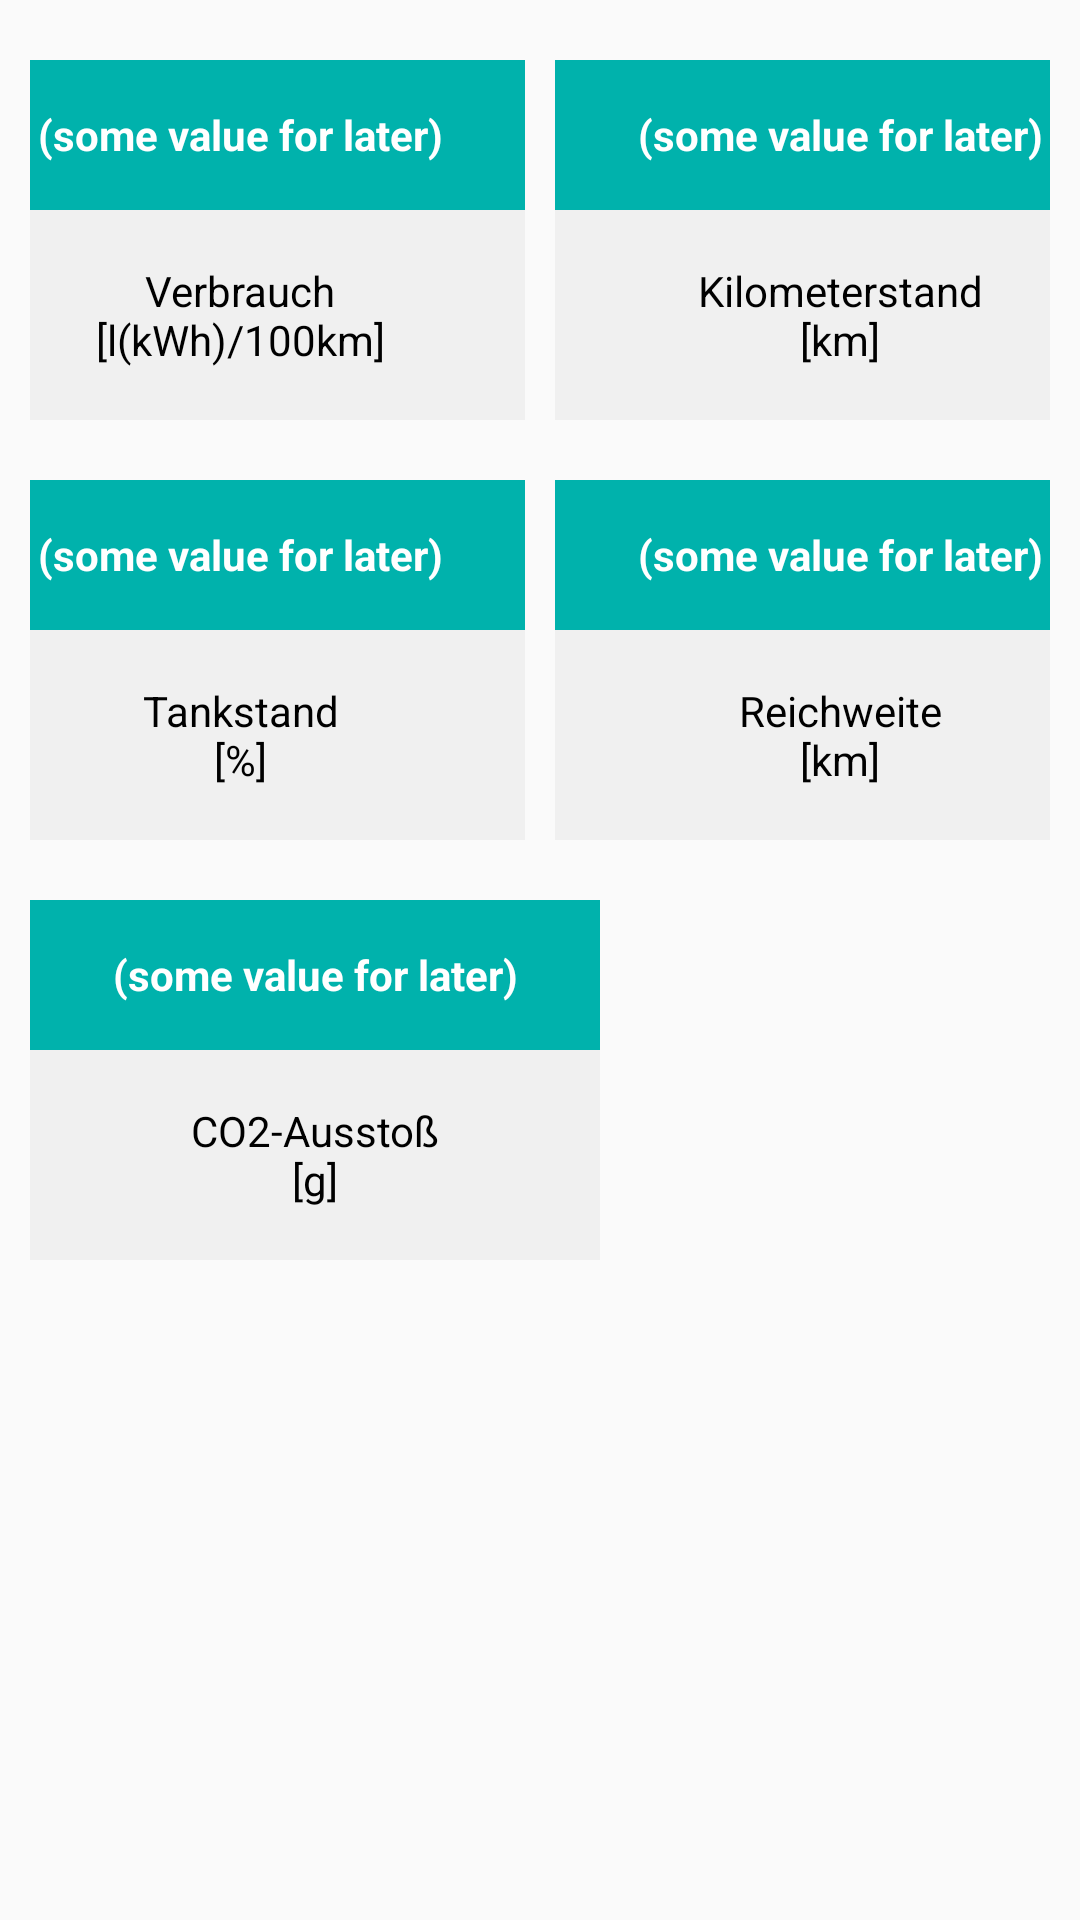

The Android layout XML behind this screen, and the referenced resources:
<!-- AndroidManifest.xml: application theme Theme.AppCompat.Light.NoActionBar -->
<!-- res/layout/fragment_tab1_car.xml -->
<?xml version="1.0" encoding="utf-8"?>
<TableLayout xmlns:android="http://schemas.android.com/apk/res/android"
    android:layout_width="wrap_content"
    android:layout_height="wrap_content"
    xmlns:tools="http://schemas.android.com/tools"
    tools:context=".Tab1_Car">

    <TableRow
        android:layout_width="fill_parent"
        android:layout_height="fill_parent"
        android:layout_marginLeft="10dp"
        android:layout_marginRight="10dp"
        android:layout_marginTop="20dp"
        android:gravity="center_horizontal">

        <TextView
            android:id="@+id/userVerbrauch"
            android:layout_width="190dp"
            android:layout_height="50dp"
            android:layout_column="1"
            android:background="@color/defaultColor"
            android:text="@string/some_value_for_later"
            android:textStyle="bold"
            android:textColor="@color/white"
            android:textAlignment="center"
            android:gravity="center"/>

        <TextView
            android:id="@+id/userKm"
            android:layout_width="190dp"
            android:layout_height="50dp"
            android:layout_marginLeft="10dp"
            android:text="@string/some_value_for_later"
           android:textStyle="bold"
            android:layout_column="2"
            android:background="@color/defaultColor"
            android:textColor="@color/white"
            android:textAlignment="center"
            android:gravity="center"
            android:layout_marginStart="10dp" />

    </TableRow>

    <TableRow android:layout_width="fill_parent"
        android:layout_height="fill_parent"
        android:layout_marginLeft="10dp"
        android:layout_marginRight="10dp"
        android:gravity="center_horizontal">

        <TextView
            android:id="@+id/verbrauch"
            android:layout_width="190dp"
            android:layout_height="70dp"
            android:layout_column="1"
            android:gravity="center"
            android:lines="2"
            android:maxLines="2"
            android:background="#f0f0f0"
            android:text="Verbrauch
                        [l(kWh)/100km]"
            android:textColor="@color/black"
            android:textAlignment="center" />

        <TextView
            android:id="@+id/kmStand"
            android:layout_width="190dp"
            android:layout_height="70dp"
            android:lines="2"
            android:maxLines="2"
            android:layout_marginLeft="10dp"
            android:text="Kilometerstand
                            [km]"
            android:background="#f0f0f0"
            android:textColor="@color/black"
            android:layout_column="2"
            android:textAlignment="center"
            android:gravity="center"
            android:layout_marginStart="10dp" />
    </TableRow>

    <TableRow android:layout_width="fill_parent"
        android:layout_height="fill_parent"
        android:layout_marginLeft="10dp"
        android:layout_marginRight="10dp"
        android:layout_marginTop="20dp"
        android:gravity="center_horizontal">

        <TextView
            android:id="@+id/userTankStand"
            android:layout_width="190dp"
            android:layout_height="50dp"
            android:layout_column="1"
            android:background="@color/defaultColor"
            android:text="@string/some_value_for_later"
            android:textStyle="bold"
            android:textColor="@color/white"
            android:textAlignment="center"
            android:gravity="center"/>

        <TextView
            android:id="@+id/userReichweiter"
            android:layout_width="190dp"
            android:layout_height="50dp"
            android:layout_marginLeft="10dp"
            android:text="@string/some_value_for_later"
            android:textStyle="bold"
            android:layout_column="2"
            android:background="@color/defaultColor"
            android:textColor="@color/white"
            android:textAlignment="center"
            android:gravity="center"
            android:layout_marginStart="10dp" />
    </TableRow>

    <TableRow android:layout_width="fill_parent"
        android:layout_height="fill_parent"
        android:layout_marginLeft="10dp"
        android:layout_marginRight="10dp"
        android:gravity="center_horizontal">

        <TextView
            android:id="@+id/tankStand"
            android:layout_width="190dp"
            android:layout_height="70dp"
            android:layout_column="1"
            android:gravity="center"
            android:lines="2"
            android:maxLines="2"
            android:background="#f0f0f0"
            android:text="Tankstand
                                 [%]"
            android:textColor="@color/black"
            android:textAlignment="center" />

        <TextView
            android:id="@+id/reichweiter"
            android:layout_width="190dp"
            android:layout_height="70dp"
            android:lines="2"
            android:maxLines="2"
            android:layout_marginLeft="10dp"
            android:text="Reichweite
                            [km]"
            android:background="#f0f0f0"
            android:textColor="@color/black"
            android:textAlignment="center"
            android:gravity="center"
            android:layout_marginStart="10dp" />
    </TableRow>

    <TableRow android:layout_width="fill_parent"
        android:layout_height="fill_parent"
        android:layout_marginLeft="10dp"
        android:layout_marginRight="10dp"
        android:layout_marginTop="20dp"
        android:gravity="left"
        tools:ignore="RtlHardcoded">

        <TextView
            android:id="@+id/userCO2"
            android:layout_width="190dp"
            android:layout_height="50dp"
            android:layout_column="1"
            android:background="@color/defaultColor"
            android:text="@string/some_value_for_later"
            android:textStyle="bold"
            android:textColor="@color/white"
            android:textAlignment="center"
            android:gravity="center"/>
    </TableRow>

    <TableRow android:layout_width="fill_parent"
        android:layout_height="fill_parent"
        android:layout_marginLeft="10dp"
        android:layout_marginRight="10dp"
        android:gravity="left"
        tools:ignore="RtlHardcoded">

        <TextView
            android:id="@+id/co2"
            android:layout_width="190dp"
            android:layout_height="70dp"
            android:layout_column="1"
            android:gravity="center"
            android:lines="2"
            android:maxLines="2"
            android:text="CO2-Ausstoß
                                 [g]"
            android:background="#f0f0f0"
            android:textColor="@color/black"
            android:textAlignment="center" />
    </TableRow>



</TableLayout>
<!-- resources referenced by this layout -->
<resources>
  <color name="black">#FF000000</color>
  <color name="defaultColor">#00B2AC</color>
  <color name="white">#FFFFFFFF</color>
  <string name="some_value_for_later">(some value for later)</string>
</resources>
